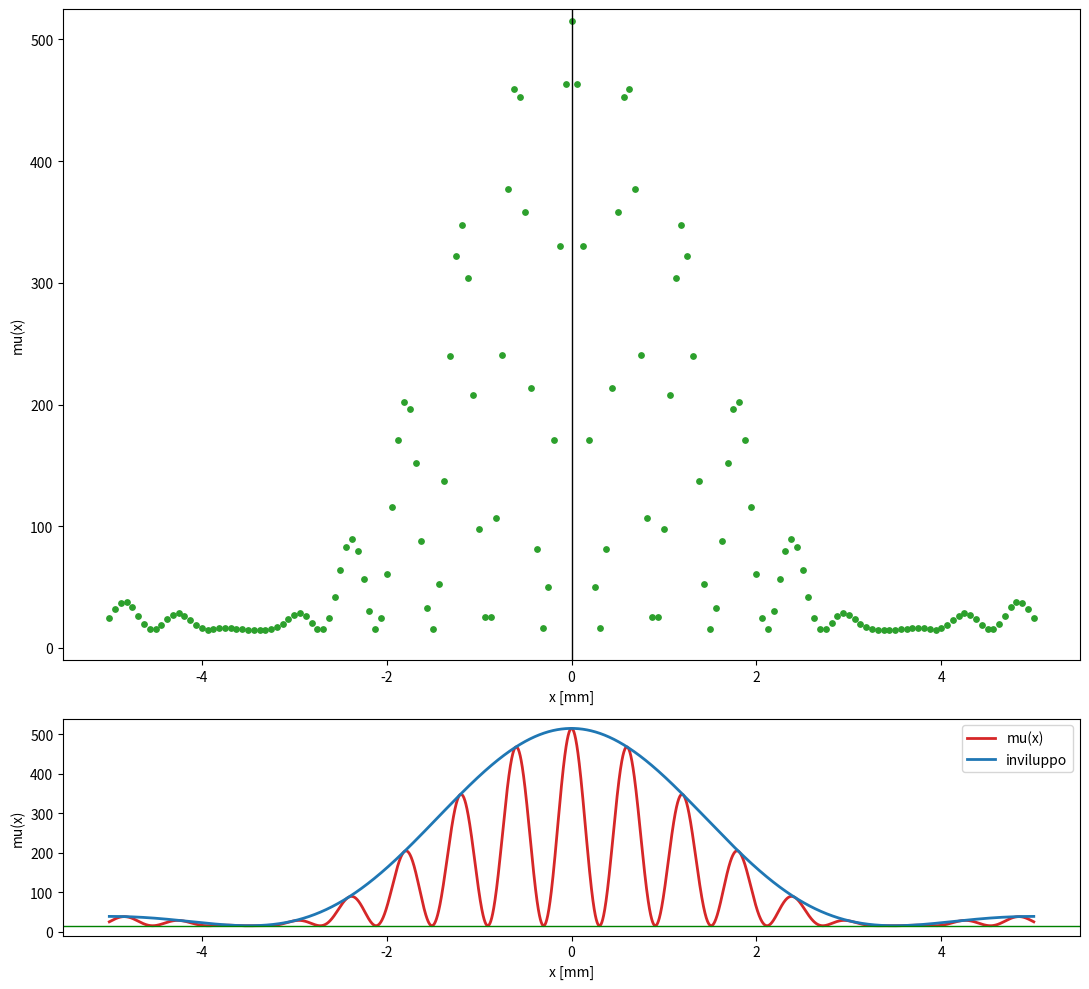
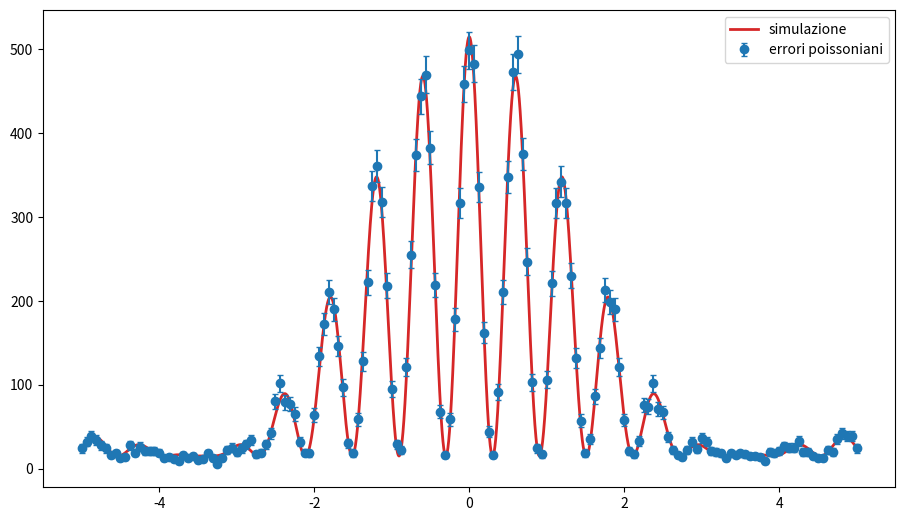
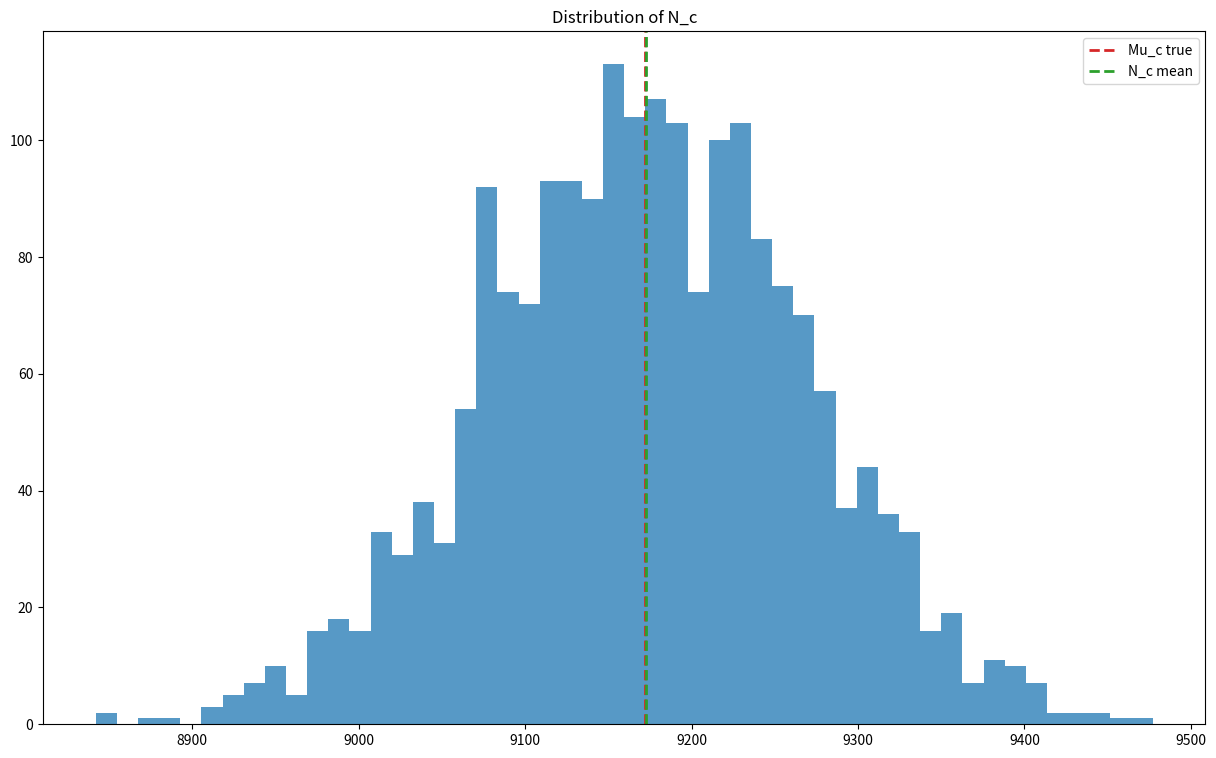

Generate these figures, in order, with matplotlib:
import numpy as np
import matplotlib.pyplot as plt
from numpy.random import default_rng
from scipy.optimize import curve_fit



def E(x, a) :
    if np.all(x==0) : return 1 
    return np.sinc(a*x/np.pi)**2

def C(x, d) :
    return np.cos(d*x)**2

#funzione conteggi attesi
def mu(x, B, I, a, d ) :
    return B + I*E(x, a)*C(x,d)

points=np.linspace(-5., 5., 161) #valori in x
print(len(points))
B, I, a, d = 15, 500, 0.9, 5.2 
mu_points=mu(points, B, I, a, d) #valori attesi

x=np.linspace(-5,5, 5000)
y=mu(x,B,I,a,d)
y_inviluppo=B+I*E(x,a)

#is finite
if np.sum(np.isfinite(mu_points))/len(points) == 1 : 
    print("Function is finite.")
else : print("Function has singularity points.")

#simmetry
if  np.array_equal(mu_points, mu_points[::-1]) :
    print("Function is simmetric.")
else : print("Function is not simmetric.")

#positivity
if np.sum(mu_points>0)/len(points) == 1 : 
    print("Function is positive.")
else : print("Function has negative points.")


fig, (ax_top, ax_bottom) = plt.subplots(
    2, 1, figsize=(11, 10), sharex=False,
    gridspec_kw={"height_ratios": [3, 1]},
)
ax_top.scatter(points, mu_points, s=15, color="tab:green")
ax_top.set(xlabel="x [mm]", ylabel="mu(x)", ylim=(-10, B+I+10))
ax_top.axvline(0, color="black", lw=1)
ax_top.plot()
ax_bottom.plot(x, y, color="tab:red", lw=2, label="mu(x)")
ax_bottom.plot(x, y_inviluppo, color="tab:blue", lw=2, label="inviluppo")
ax_bottom.set(xlabel="x [mm]", ylabel="mu(x)")
ax_bottom.axhline(B, color="green", lw=1)
ax_bottom.legend()
plt.tight_layout()
plt.show()

rng=np.random.default_rng(67)
counts=rng.poisson(mu_points)
errors=np.sqrt(counts)
errors[errors==0]=1

bool= np.abs(points)<=1.2
N_c=np.sum(counts[bool==1])
Mu_c=np.sum(mu_points[bool==1])
diff=(N_c-Mu_c)

print("N_c =", N_c)
print("Mu_c =", Mu_c)
print("N_c-Mu_c = ", diff)
print("(|N_c-Mu_c|)/sqrt(Mu_c) =", diff/np.sqrt(Mu_c)) #differenza compatibile con una fluttuazione statistica (circa 1 dev standard)


fig, ax=plt.subplots(figsize=(11., 6.2))
ax.plot(x, y, color="tab:red", lw=2, label="simulazione")
ax.errorbar(points, counts, yerr=errors, fmt='o' ,label="errori poissoniani",capsize=2, color="tab:blue")
ax.legend()


M=2000
pseudo= np.zeros((M,) + np.shape(counts), dtype=counts.dtype)
N_c_pseudo=np.zeros(M)
for i in range(M) :
    counts=rng.poisson(mu_points)
    pseudo[i]=counts
    N_c_pseudo[i]=np.sum(counts[bool==1])

N_c_mean=np.mean(N_c_pseudo)
N_c_std=np.std(N_c_pseudo, ddof=1)
N_c_mean_std=N_c_std/np.sqrt(2000)
print("Mean of N_c =", N_c_mean)
print("Standard deviation of N_c =", N_c_std)
print("Standard deviation of N_c mean =", N_c_mean_std)
print("(N_c mean - Mu_c) / Std of N_c mean =", (N_c_mean - Mu_c)/N_c_mean_std)
print("Standard deviation of N_c mean / sqrt(Mu_c) =", N_c_mean_std/np.sqrt(Mu_c))

fig, ax = plt.subplots(figsize=(15., 9.))
ax.set_title("Distribution of N_c")
ax.hist(N_c_pseudo, bins=50, alpha=0.75)
ax.axvline(Mu_c, linestyle="--", color = "tab:red" , linewidth=2, label="Mu_c true")
ax.axvline(N_c_mean, linestyle="--", color = "tab:green" , linewidth=2, label="N_c mean")
ax.legend()
